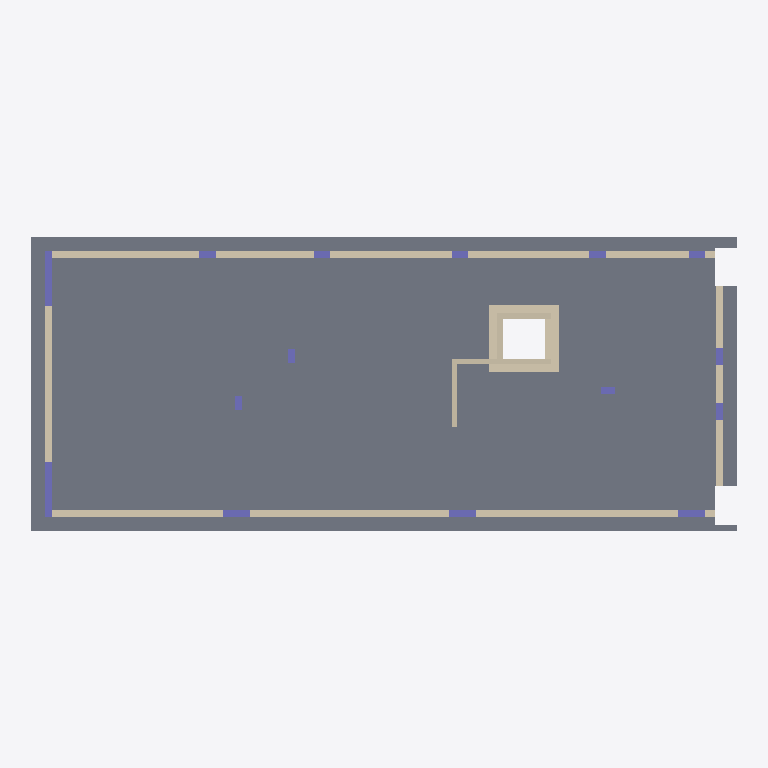
Plan cut of the same IFC building model at storey 'LR_P0' (level -0.70 m, cut at 0.70 m), seen from above with north up, elements coloured by IFC class: 15 columns (violet), 12 walls (beige), 1 slab (grey). Cut surfaces are drawn darker.
Extent 25.8 m × 10.8 m × 11.9 m (x, y, z). Storeys (6): LR_FOND at -1.15 m; LR_P0 at -0.70 m; LR_P0_b at -0.10 m; LR_P1 at 3.29 m; LR_P2 at 6.53 m; LR_P3 at 9.75 m. Elements (82): 45 IfcColumn, 27 IfcWall, 7 IfcSlab, 3 IfcBeam.

HEADER;
FILE_DESCRIPTION(('ViewDefinition [ReferenceView_V1.2]','ExchangeRequirement [Architecture]'),'2;1');
FILE_NAME('0001','2024-01-04T14:24:47+01:00',(''),(''),'ODA SDAI 22.12','23.0.11.19 - Exporter 23.0.11.19 - Alternate UI 23.0.11.19','');
FILE_SCHEMA(('IFC4'));
ENDSEC;
DATA;
#98=IFCPROJECT('0L4nnTVGf0RQHNN7kfvcnm',#20,'0001',$,$,'PdC 17/2021','Stato del progetto',(#93),#90);
#143=IFCSITE('0L4nnTVGf0RQHNN7kfvcno',#20,'Default',$,$,#142,$,$,.ELEMENT.,$,$,$,$,$);
#100=IFCBUILDING('0L4nnTVGf0RQHNN7kfvcnn',#20,'',$,$,#16,$,'',.ELEMENT.,$,$,$);
#104=IFCBUILDINGSTOREY('3s7veVKhf15PTuiEPe8S$S',#20,'LR_FOND',$,'Livello:Estremità 8 mm',#103,$,'LR_FOND',.ELEMENT.,-115.0);
#108=IFCBUILDINGSTOREY('3s7veVKhf15PTuiEPe8Sgw',#20,'LR_P0',$,'Livello:Estremità 8 mm',#107,$,'LR_P0',.ELEMENT.,-70.0);
#112=IFCBUILDINGSTOREY('3DODGrvxD0aeVlByE54qQK',#20,'LR_P0_b',$,'Livello:Estremità 8 mm',#111,$,'LR_P0_b',.ELEMENT.,-10.0);
#120=IFCBUILDINGSTOREY('3s7veVKhf15PTuiEPe8SWI',#20,'LR_P1',$,'Livello:Estremità 8 mm',#119,$,'LR_P1',.ELEMENT.,329.0);
#128=IFCBUILDINGSTOREY('3s7veVKhf15PTuiEPe8SWC',#20,'LR_P2',$,'Livello:Estremità 8 mm',#127,$,'LR_P2',.ELEMENT.,653.0);
#136=IFCBUILDINGSTOREY('3s7veVKhf15PTuiEPe8SWE',#20,'LR_P3',$,'Livello:Estremità 8 mm',#135,$,'LR_P3',.ELEMENT.,975.0);
#563=IFCSLAB('1VMFjRH1zBGg8s6Mq2oKI5',#20,'Platea:Platea 450 mm:415278',$,'Platea:Platea 450 mm',#542,#562,'415278',.BASESLAB.);
#1320=IFCWALL('3DODGrvxD0aeVlByE54pWw',#20,'Muro di base:Setto Sp = 25 cm:441066',$,'Muro di base:Setto Sp = 25 cm',#1308,#1319,'441066',.NOTDEFINED.);
#1384=IFCWALL('3DODGrvxD0aeVlByE54pv9',#20,'Muro di base:Setto Sp = 25 cm:441497',$,'Muro di base:Setto Sp = 25 cm',#1372,#1383,'441497',.NOTDEFINED.);
#1352=IFCWALL('3DODGrvxD0aeVlByE54pc_',#20,'Muro di base:Setto Sp = 25 cm:441198',$,'Muro di base:Setto Sp = 25 cm',#1340,#1351,'441198',.NOTDEFINED.);
#1284=IFCWALL('3DODGrvxD0aeVlByE54pY6',#20,'Muro di base:Setto Sp = 25 cm:440918',$,'Muro di base:Setto Sp = 25 cm',#1272,#1283,'440918',.NOTDEFINED.);
#1449=IFCWALL('3DODGrvxD0aeVlByE54qcL',#20,'Muro di base:Setto Sp = 50 cm:445253',$,'Muro di base:Setto Sp = 50 cm',#1437,#1448,'445253',.NOTDEFINED.);
#1549=IFCWALL('3DODGrvxD0aeVlByE54qoO',#20,'Muro di base:Setto Sp = 50 cm:446024',$,'Muro di base:Setto Sp = 50 cm',#1537,#1548,'446024',.NOTDEFINED.);
#1220=IFCWALL('3g3ncVxb165uNKqefOGVvT',#20,'Muro di base:Setto Sp = 20 cm:437533',$,'Muro di base:Setto Sp = 20 cm',#1208,#1219,'437533',.NOTDEFINED.);
#1517=IFCWALL('3DODGrvxD0aeVlByE54qzh',#20,'Muro di base:Setto Sp = 50 cm:445883',$,'Muro di base:Setto Sp = 50 cm',#1505,#1516,'445883',.NOTDEFINED.);
#1485=IFCWALL('3DODGrvxD0aeVlByE54q$b',#20,'Muro di base:Setto Sp = 50 cm:445749',$,'Muro di base:Setto Sp = 50 cm',#1473,#1484,'445749',.NOTDEFINED.);
#1018=IFCCOLUMN('3g3ncVxb165uNKqefOGShV',#20,'Pil_CS:CS:432543',$,'Pil_CS:CS',#1017,#1014,'432543',.COLUMN.);
#982=IFCCOLUMN('3g3ncVxb165uNKqefOGSlj',#20,'Pil_CS:CS:432301',$,'Pil_CS:CS',#981,#978,'432301',.COLUMN.);
#1252=IFCWALL('3g3ncVxb165uNKqefOGUC9',#20,'Muro di base:Setto Sp = 20 cm:438345',$,'Muro di base:Setto Sp = 20 cm',#1240,#1251,'438345',.NOTDEFINED.);
#1188=IFCWALL('3g3ncVxb165uNKqefOGV$l',#20,'Muro di base:Setto Sp = 20 cm:437423',$,'Muro di base:Setto Sp = 20 cm',#1176,#1187,'437423',.NOTDEFINED.);
#941=IFCWALL('3akKC9NA10whXOx4H3tNWb',#20,'Muro di base:Setto Sp = 20 cm:429090',$,'Muro di base:Setto Sp = 20 cm',#929,#940,'429090',.NOTDEFINED.);
#172=IFCCOLUMN('3s7veVKhf15PTuiEPe8SMD',#20,'Pil_BS:BS:409328',$,'Pil_BS:BS',#171,#168,'409328',.COLUMN.);
#246=IFCCOLUMN('2oyqcE5HDEEAteQ3V$B36T',#20,'Pil_BS:BS:410254',$,'Pil_BS:BS',#245,#242,'410254',.COLUMN.);
#422=IFCCOLUMN('2oyqcE5HDEEAteQ3V$B3s$',#20,'Pil_BD:BD:413356',$,'Pil_BD:BD',#421,#418,'413356',.COLUMN.);
#316=IFCCOLUMN('2oyqcE5HDEEAteQ3V$B3JH',#20,'Pil_CD:CD:411586',$,'Pil_CD:CD',#315,#312,'411586',.COLUMN.);
#352=IFCCOLUMN('2oyqcE5HDEEAteQ3V$B3kC',#20,'Pil_AS:AS:411807',$,'Pil_AS:AS',#351,#348,'411807',.COLUMN.);
#1088=IFCCOLUMN('3g3ncVxb165uNKqefOGSd2',#20,'Pil_AS:AS:432770',$,'Pil_AS:AS',#1087,#1084,'432770',.COLUMN.);
#1158=IFCCOLUMN('3g3ncVxb165uNKqefOGVH4',#20,'Pil_CD:CD:435972',$,'Pil_CD:CD',#1157,#1154,'435972',.COLUMN.);
#210=IFCCOLUMN('3s7veVKhf15PTuiEPe8Ri2',#20,'Pil_AS:AS:409727',$,'Pil_AS:AS',#209,#206,'409727',.COLUMN.);
#458=IFCCOLUMN('2oyqcE5HDEEAteQ3V$B3nL',#20,'Pil_AD:AD:413510',$,'Pil_AD:AD',#457,#454,'413510',.COLUMN.);
#1053=IFCCOLUMN('3g3ncVxb165uNKqefOGSba',#20,'Pil_AS:AS:432676',$,'Pil_AS:AS',#1052,#1049,'432676',.COLUMN.);
#281=IFCCOLUMN('2oyqcE5HDEEAteQ3V$B32p',#20,'Pil_BS:BS:410528',$,'Pil_BS:BS',#280,#277,'410528',.COLUMN.);
#597=IFCCOLUMN('1VMFjRH1zBGg8s6Mq2oKnT',#20,'Pil_CC:CC:417526',$,'Pil_CC:CC',#596,#593,'417526',.COLUMN.);
#1123=IFCCOLUMN('3g3ncVxb165uNKqefOGVOo',#20,'Pil_BS:BS:435570',$,'Pil_BS:BS',#1122,#1119,'435570',.COLUMN.);
ENDSEC;